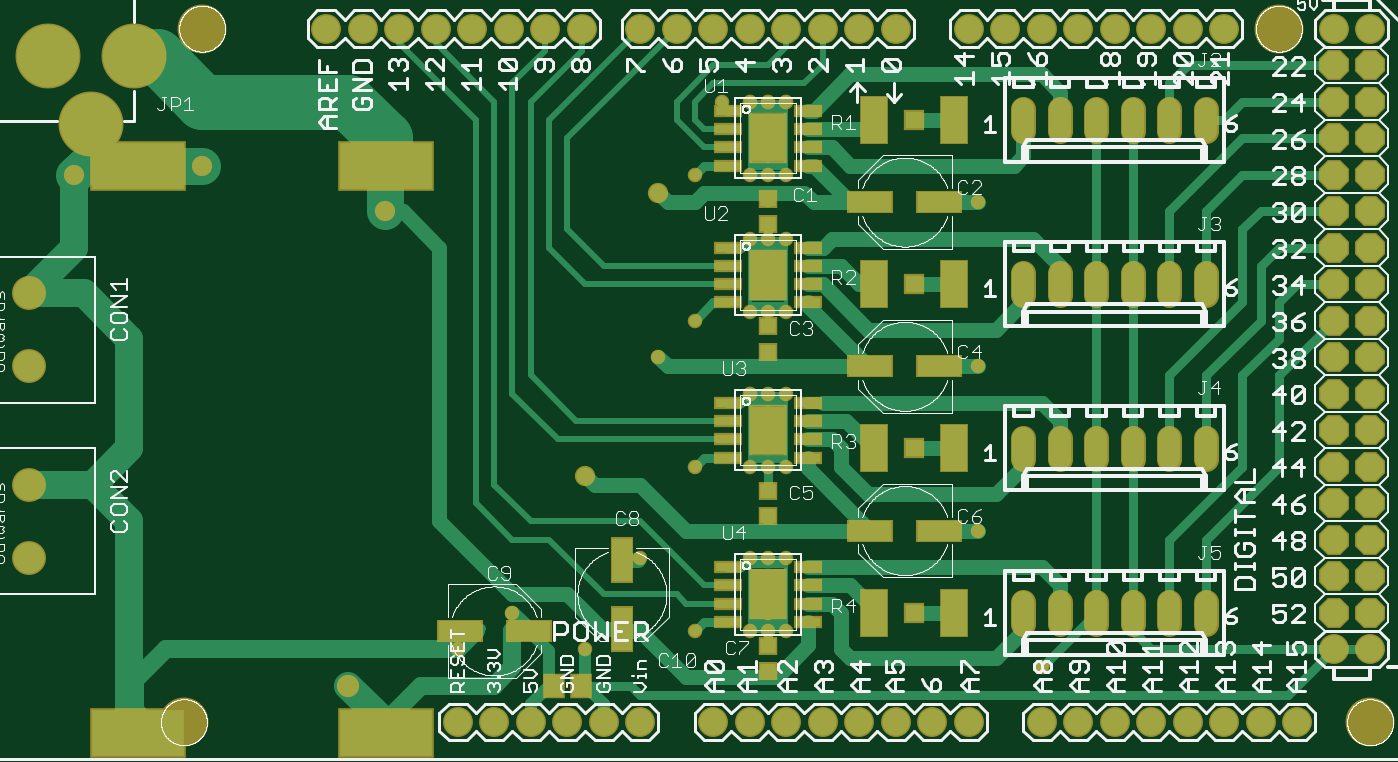
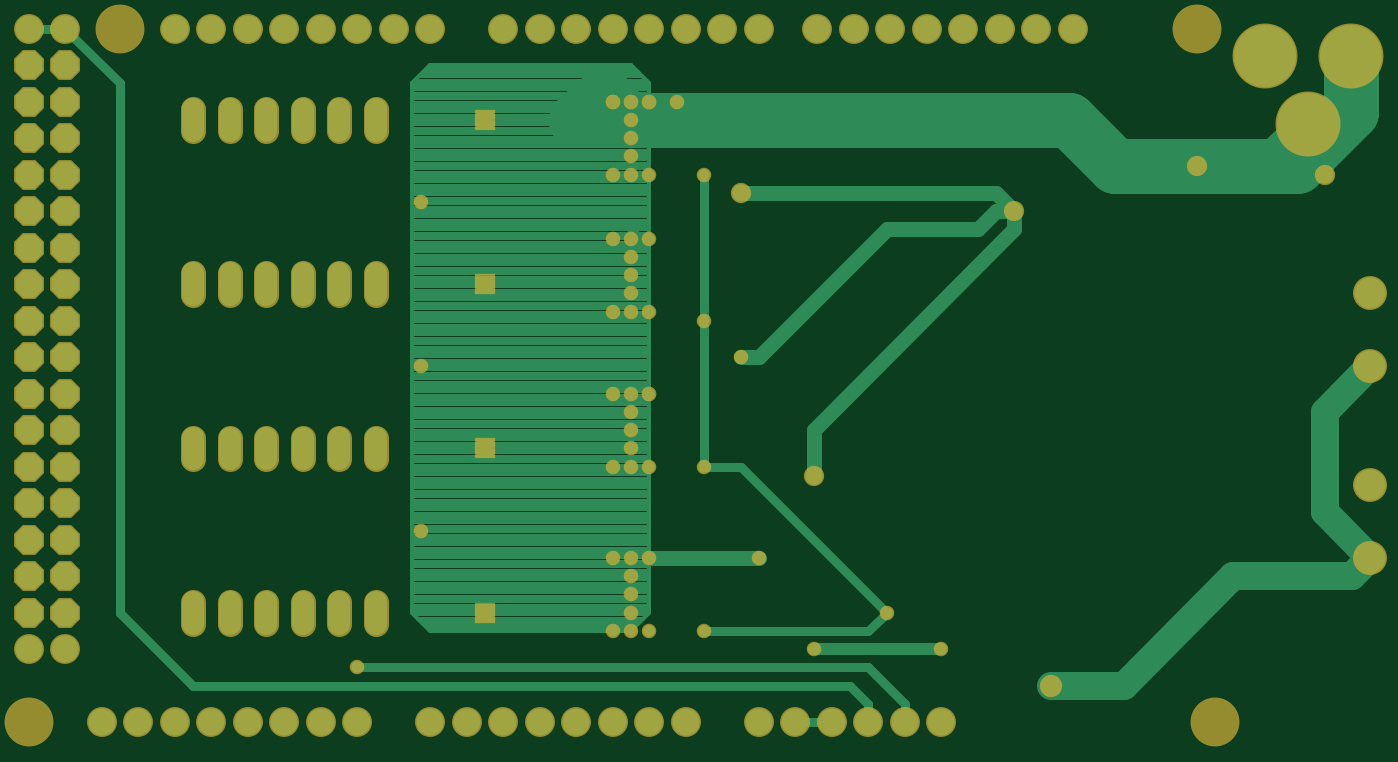
Circuit board: 7 layer files. Board 93.3 x 49.0 mm.
- top_copper: motor_driver.cmp (17777 bytes)
- drill: motor_driver.drd (2754 bytes)
- drill: motor_driver.drl (84 bytes)
- top_silk: motor_driver.plc (111900 bytes)
- bottom_copper: motor_driver.sol (11727 bytes)
- top_mask: motor_driver.stc (6316 bytes)
- bottom_mask: motor_driver.sts (4640 bytes)

=== top_copper: motor_driver.cmp (17777 bytes, source omitted) ===
=== drill: motor_driver.drd ===
%
M48
M72
T01C0.01575
T02C0.03150
T03C0.03543
T04C0.04000
T05C0.04500
T06C0.11800
T07C0.12598
%
T01
X147500Y35000
X162500Y45000
X182500Y35000
X212500Y40000
X227500Y40000
X232500Y40000
X237500Y40000
X232500Y45000
X232500Y50000
X232500Y55000
X232500Y60000
X227500Y60000
X237500Y60000
X197500Y60000
X212500Y85000
X227500Y85000
X232500Y85000
X237500Y85000
X232500Y90000
X232500Y95000
X232500Y100000
X232500Y105000
X227500Y105000
X227500Y105000
X237500Y105000
X202500Y115000
X212500Y125000
X227500Y127500
X232500Y127500
X237500Y127500
X232500Y132500
X232500Y137500
X232500Y142500
X232500Y147500
X227500Y147500
X237500Y147500
X237500Y165000
X232500Y165000
X227500Y165000
X232500Y170000
X232500Y175000
X232500Y180000
X232500Y185000
X232500Y185000
X227500Y185000
X227500Y185000
X220000Y185000
X237500Y185000
X237500Y185000
X212500Y165000
X290000Y157500
X290000Y112500
X290000Y67500
X307500Y30000
T02
X272500Y45000
X272500Y90000
X272500Y135000
X202500Y160000
X272500Y180000
X127500Y155000
X77500Y167500
X42500Y165000
X182500Y82500
T03
X117500Y25000
T04
X147500Y15000
X157500Y15000
X167500Y15000
X177500Y15000
X187500Y15000
X197500Y15000
X217500Y15000
X227500Y15000
X237500Y15000
X247500Y15000
X257500Y15000
X267500Y15000
X277500Y15000
X287500Y15000
X307500Y15000
X317500Y15000
X327500Y15000
X337500Y15000
X347500Y15000
X357500Y15000
X367500Y15000
X377500Y15000
X387500Y35000
X397500Y35000
X397500Y45000
X387500Y45000
X387500Y55000
X397500Y55000
X397500Y65000
X387500Y65000
X387500Y75000
X397500Y75000
X397500Y85000
X387500Y85000
X387500Y95000
X397500Y95000
X397500Y105000
X387500Y105000
X387500Y115000
X397500Y115000
X397500Y125000
X387500Y125000
X387500Y135000
X397500Y135000
X397500Y145000
X387500Y145000
X387500Y155000
X397500Y155000
X397500Y165000
X387500Y165000
X387500Y175000
X397500Y175000
X397500Y185000
X387500Y185000
X387500Y195000
X397500Y195000
X397500Y205000
X387500Y205000
X357500Y205000
X347500Y205000
X337500Y205000
X327500Y205000
X317500Y205000
X307500Y205000
X297500Y205000
X287500Y205000
X267500Y205000
X257500Y205000
X247500Y205000
X237500Y205000
X227500Y205000
X217500Y205000
X207500Y205000
X197500Y205000
X181500Y205000
X171500Y205000
X161500Y205000
X151500Y205000
X141500Y205000
X131500Y205000
X121500Y205000
X111500Y205000
X302500Y180000
X312500Y180000
X322500Y180000
X332500Y180000
X342500Y180000
X352500Y180000
X352500Y135000
X342500Y135000
X332500Y135000
X322500Y135000
X312500Y135000
X302500Y135000
X302500Y90000
X312500Y90000
X322500Y90000
X332500Y90000
X342500Y90000
X352500Y90000
X352500Y45000
X342500Y45000
X332500Y45000
X322500Y45000
X312500Y45000
X302500Y45000
T05
X30000Y60000
X30000Y80000
X30000Y112500
X30000Y132500
T06
X47126Y178996
X58937Y197500
X35315Y197500
T07
X72500Y15000
X397500Y15000
X372500Y205000
X77500Y205000
M30

=== drill: motor_driver.drl (84 bytes, source withheld) ===
=== top_silk: motor_driver.plc (111900 bytes, source omitted) ===
=== bottom_copper: motor_driver.sol (11727 bytes, source omitted) ===
=== top_mask: motor_driver.stc (6316 bytes, source omitted) ===
=== bottom_mask: motor_driver.sts ===
G75*
%MOIN*%
%OFA0B0*%
%FSLAX25Y25*%
%IPPOS*%
%LPD*%
%AMOC8*
5,1,8,0,0,1.08239X$1,22.5*
%
%ADD10C,0.08200*%
%ADD11OC8,0.08200*%
%ADD12C,0.13398*%
%ADD13C,0.06800*%
%ADD14C,0.17800*%
%ADD15C,0.09300*%
%ADD16R,0.05550X0.05550*%
%ADD17C,0.03975*%
%ADD18C,0.05550*%
%ADD19C,0.06115*%
D10*
X0147500Y0015000D03*
X0157500Y0015000D03*
X0167500Y0015000D03*
X0177500Y0015000D03*
X0187500Y0015000D03*
X0197500Y0015000D03*
X0217500Y0015000D03*
X0227500Y0015000D03*
X0237500Y0015000D03*
X0247500Y0015000D03*
X0257500Y0015000D03*
X0267500Y0015000D03*
X0277500Y0015000D03*
X0287500Y0015000D03*
X0307500Y0015000D03*
X0317500Y0015000D03*
X0327500Y0015000D03*
X0337500Y0015000D03*
X0347500Y0015000D03*
X0357500Y0015000D03*
X0367500Y0015000D03*
X0377500Y0015000D03*
X0387500Y0035000D03*
X0397500Y0035000D03*
X0397500Y0205000D03*
X0387500Y0205000D03*
X0357500Y0205000D03*
X0347500Y0205000D03*
X0337500Y0205000D03*
X0327500Y0205000D03*
X0317500Y0205000D03*
X0307500Y0205000D03*
X0297500Y0205000D03*
X0287500Y0205000D03*
X0267500Y0205000D03*
X0257500Y0205000D03*
X0247500Y0205000D03*
X0237500Y0205000D03*
X0227500Y0205000D03*
X0217500Y0205000D03*
X0207500Y0205000D03*
X0197500Y0205000D03*
X0181500Y0205000D03*
X0171500Y0205000D03*
X0161500Y0205000D03*
X0151500Y0205000D03*
X0141500Y0205000D03*
X0131500Y0205000D03*
X0121500Y0205000D03*
X0111500Y0205000D03*
D11*
X0387500Y0195000D03*
X0397500Y0195000D03*
X0397500Y0185000D03*
X0387500Y0185000D03*
X0387500Y0175000D03*
X0397500Y0175000D03*
X0397500Y0165000D03*
X0387500Y0165000D03*
X0387500Y0155000D03*
X0397500Y0155000D03*
X0397500Y0145000D03*
X0387500Y0145000D03*
X0387500Y0135000D03*
X0397500Y0135000D03*
X0397500Y0125000D03*
X0387500Y0125000D03*
X0387500Y0115000D03*
X0397500Y0115000D03*
X0397500Y0105000D03*
X0387500Y0105000D03*
X0387500Y0095000D03*
X0397500Y0095000D03*
X0397500Y0085000D03*
X0387500Y0085000D03*
X0387500Y0075000D03*
X0397500Y0075000D03*
X0397500Y0065000D03*
X0387500Y0065000D03*
X0387500Y0055000D03*
X0397500Y0055000D03*
X0397500Y0045000D03*
X0387500Y0045000D03*
D12*
X0072500Y0015000D03*
X0397500Y0015000D03*
X0372500Y0205000D03*
X0077500Y0205000D03*
D13*
X0302500Y0183000D02*
X0302500Y0177000D01*
X0312500Y0177000D02*
X0312500Y0183000D01*
X0322500Y0183000D02*
X0322500Y0177000D01*
X0332500Y0177000D02*
X0332500Y0183000D01*
X0342500Y0183000D02*
X0342500Y0177000D01*
X0352500Y0177000D02*
X0352500Y0183000D01*
X0352500Y0138000D02*
X0352500Y0132000D01*
X0342500Y0132000D02*
X0342500Y0138000D01*
X0332500Y0138000D02*
X0332500Y0132000D01*
X0322500Y0132000D02*
X0322500Y0138000D01*
X0312500Y0138000D02*
X0312500Y0132000D01*
X0302500Y0132000D02*
X0302500Y0138000D01*
X0302500Y0093000D02*
X0302500Y0087000D01*
X0312500Y0087000D02*
X0312500Y0093000D01*
X0322500Y0093000D02*
X0322500Y0087000D01*
X0332500Y0087000D02*
X0332500Y0093000D01*
X0342500Y0093000D02*
X0342500Y0087000D01*
X0352500Y0087000D02*
X0352500Y0093000D01*
X0352500Y0048000D02*
X0352500Y0042000D01*
X0342500Y0042000D02*
X0342500Y0048000D01*
X0332500Y0048000D02*
X0332500Y0042000D01*
X0322500Y0042000D02*
X0322500Y0048000D01*
X0312500Y0048000D02*
X0312500Y0042000D01*
X0302500Y0042000D02*
X0302500Y0048000D01*
D14*
X0047126Y0178996D03*
X0058937Y0197500D03*
X0035315Y0197500D03*
D15*
X0030000Y0132500D03*
X0030000Y0112500D03*
X0030000Y0080000D03*
X0030000Y0060000D03*
D16*
X0272500Y0045000D03*
X0272500Y0090000D03*
X0272500Y0135000D03*
X0272500Y0180000D03*
D17*
X0237500Y0185000D03*
X0237500Y0185000D03*
X0232500Y0185000D03*
X0232500Y0185000D03*
X0227500Y0185000D03*
X0227500Y0185000D03*
X0232500Y0180000D03*
X0232500Y0175000D03*
X0232500Y0170000D03*
X0232500Y0165000D03*
X0227500Y0165000D03*
X0237500Y0165000D03*
X0212500Y0165000D03*
X0227500Y0147500D03*
X0232500Y0147500D03*
X0237500Y0147500D03*
X0232500Y0142500D03*
X0232500Y0137500D03*
X0232500Y0132500D03*
X0232500Y0127500D03*
X0227500Y0127500D03*
X0237500Y0127500D03*
X0212500Y0125000D03*
X0202500Y0115000D03*
X0227500Y0105000D03*
X0227500Y0105000D03*
X0232500Y0105000D03*
X0237500Y0105000D03*
X0232500Y0100000D03*
X0232500Y0095000D03*
X0232500Y0090000D03*
X0232500Y0085000D03*
X0227500Y0085000D03*
X0237500Y0085000D03*
X0212500Y0085000D03*
X0197500Y0060000D03*
X0227500Y0060000D03*
X0232500Y0060000D03*
X0237500Y0060000D03*
X0232500Y0055000D03*
X0232500Y0050000D03*
X0232500Y0045000D03*
X0232500Y0040000D03*
X0227500Y0040000D03*
X0237500Y0040000D03*
X0212500Y0040000D03*
X0182500Y0035000D03*
X0162500Y0045000D03*
X0147500Y0035000D03*
X0290000Y0067500D03*
X0307500Y0030000D03*
X0290000Y0112500D03*
X0290000Y0157500D03*
X0220000Y0185000D03*
D18*
X0202500Y0160000D03*
X0127500Y0155000D03*
X0077500Y0167500D03*
X0042500Y0165000D03*
X0182500Y0082500D03*
D19*
X0117500Y0025000D03*
M02*

